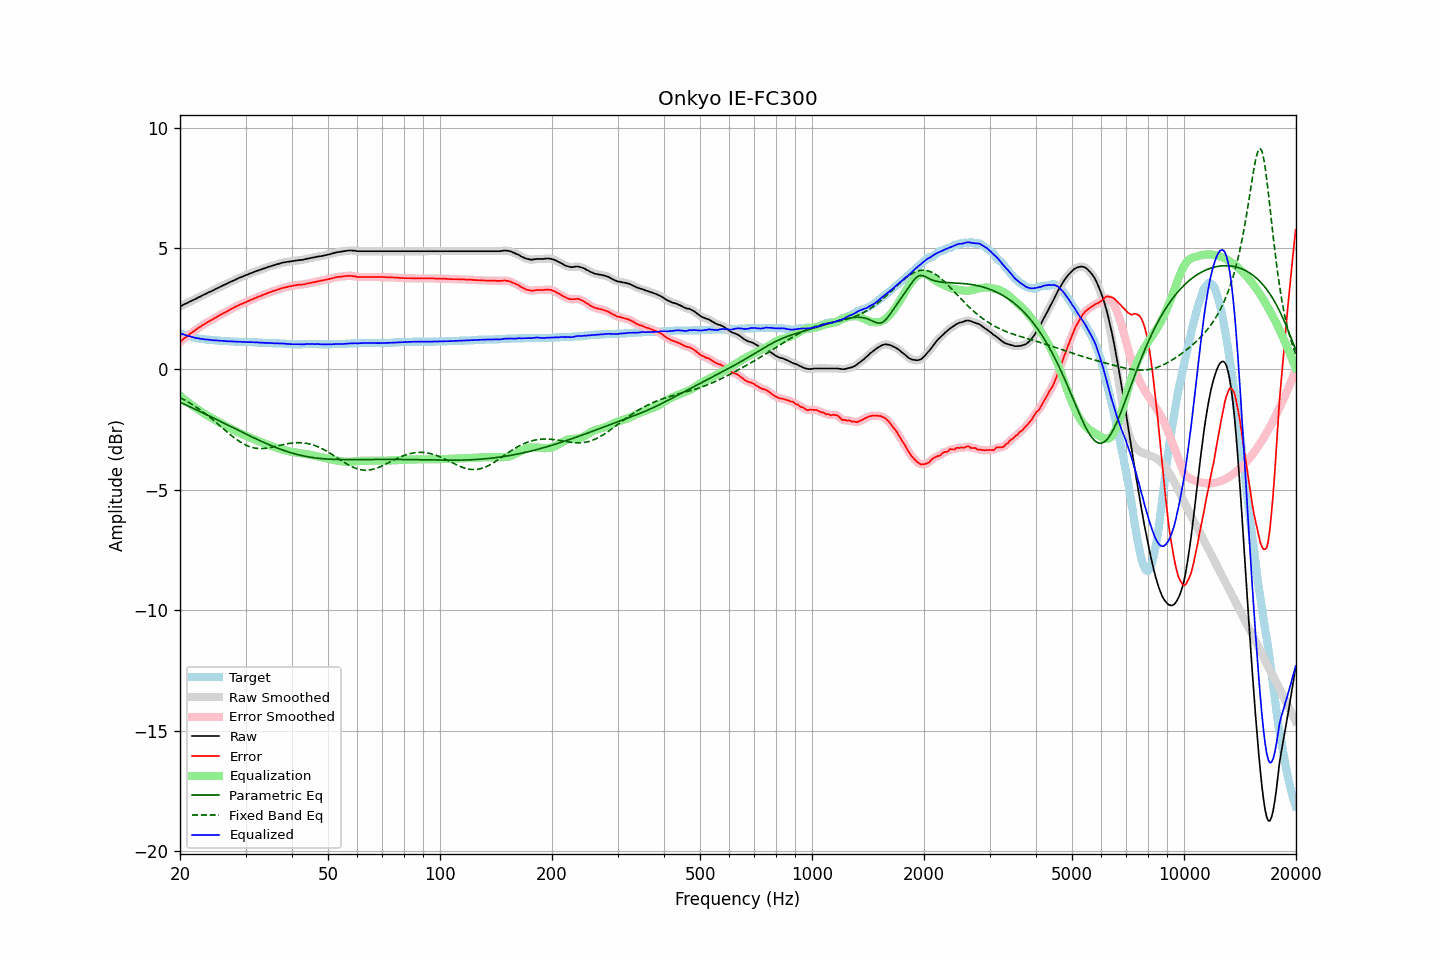

The data file committed next to this chart (first rows):
frequency, raw, error, smoothed, error_smoothed, equalization, parametric_eq, fixed_band_eq, equalized_raw, equalized_smoothed, target
20.00, 2.59, 1.11, 2.59, 1.11, -1.11, -1.38, -1.19, 1.48, 1.48, 1.48
20.20, 2.62, 1.17, 2.62, 1.17, -1.17, -1.41, -1.22, 1.45, 1.45, 1.45
20.40, 2.66, 1.23, 2.65, 1.22, -1.22, -1.44, -1.26, 1.43, 1.43, 1.43
20.61, 2.69, 1.28, 2.69, 1.28, -1.28, -1.47, -1.29, 1.41, 1.41, 1.41
20.81, 2.72, 1.33, 2.72, 1.33, -1.33, -1.50, -1.33, 1.39, 1.39, 1.39
21.02, 2.75, 1.38, 2.75, 1.38, -1.39, -1.53, -1.37, 1.36, 1.37, 1.37
21.23, 2.79, 1.44, 2.79, 1.44, -1.44, -1.57, -1.41, 1.35, 1.35, 1.35
21.44, 2.82, 1.49, 2.82, 1.49, -1.49, -1.60, -1.45, 1.33, 1.33, 1.33
21.66, 2.85, 1.54, 2.85, 1.54, -1.54, -1.63, -1.49, 1.31, 1.31, 1.31
21.87, 2.88, 1.58, 2.88, 1.58, -1.58, -1.66, -1.53, 1.30, 1.30, 1.30
22.09, 2.91, 1.63, 2.91, 1.63, -1.63, -1.69, -1.58, 1.28, 1.28, 1.28
22.31, 2.95, 1.68, 2.94, 1.67, -1.68, -1.72, -1.62, 1.27, 1.27, 1.27
22.54, 2.98, 1.72, 2.98, 1.72, -1.72, -1.75, -1.67, 1.26, 1.26, 1.26
22.76, 3.01, 1.76, 3.01, 1.76, -1.76, -1.78, -1.72, 1.24, 1.25, 1.25
22.99, 3.05, 1.81, 3.04, 1.81, -1.81, -1.82, -1.77, 1.24, 1.24, 1.24
23.22, 3.08, 1.85, 3.08, 1.85, -1.85, -1.85, -1.82, 1.23, 1.23, 1.23
23.45, 3.11, 1.89, 3.11, 1.89, -1.89, -1.88, -1.87, 1.22, 1.22, 1.22
23.69, 3.15, 1.94, 3.15, 1.93, -1.93, -1.91, -1.92, 1.22, 1.22, 1.21
23.92, 3.18, 1.97, 3.18, 1.97, -1.97, -1.94, -1.97, 1.21, 1.21, 1.21
24.16, 3.21, 2.01, 3.21, 2.01, -2.01, -1.98, -2.03, 1.20, 1.20, 1.20
24.40, 3.24, 2.04, 3.24, 2.04, -2.05, -2.01, -2.08, 1.19, 1.19, 1.20
24.65, 3.27, 2.08, 3.27, 2.08, -2.08, -2.04, -2.14, 1.18, 1.19, 1.19
24.89, 3.31, 2.12, 3.31, 2.12, -2.12, -2.07, -2.20, 1.19, 1.18, 1.19
25.14, 3.34, 2.16, 3.34, 2.16, -2.16, -2.11, -2.25, 1.18, 1.18, 1.18
25.39, 3.37, 2.20, 3.37, 2.20, -2.20, -2.14, -2.31, 1.17, 1.17, 1.17
25.65, 3.40, 2.23, 3.40, 2.24, -2.23, -2.17, -2.37, 1.17, 1.17, 1.17
25.91, 3.44, 2.28, 3.43, 2.27, -2.27, -2.20, -2.43, 1.17, 1.16, 1.16
26.16, 3.47, 2.31, 3.47, 2.31, -2.31, -2.24, -2.48, 1.16, 1.16, 1.16
26.43, 3.50, 2.34, 3.50, 2.34, -2.34, -2.27, -2.54, 1.15, 1.15, 1.16
26.69, 3.53, 2.38, 3.53, 2.38, -2.38, -2.30, -2.60, 1.15, 1.15, 1.15
26.96, 3.56, 2.41, 3.56, 2.41, -2.42, -2.34, -2.65, 1.14, 1.15, 1.15
27.23, 3.60, 2.46, 3.59, 2.45, -2.45, -2.37, -2.71, 1.15, 1.14, 1.14
27.50, 3.63, 2.49, 3.63, 2.49, -2.49, -2.40, -2.76, 1.14, 1.14, 1.14
27.77, 3.66, 2.52, 3.66, 2.52, -2.52, -2.44, -2.82, 1.14, 1.14, 1.14
28.05, 3.69, 2.56, 3.69, 2.56, -2.56, -2.47, -2.87, 1.13, 1.13, 1.13
28.33, 3.72, 2.59, 3.72, 2.59, -2.59, -2.50, -2.92, 1.13, 1.13, 1.13
28.62, 3.75, 2.62, 3.75, 2.62, -2.62, -2.53, -2.97, 1.13, 1.13, 1.13
28.90, 3.78, 2.66, 3.78, 2.66, -2.65, -2.57, -3.01, 1.13, 1.12, 1.12
29.19, 3.81, 2.69, 3.81, 2.69, -2.68, -2.60, -3.05, 1.13, 1.12, 1.12
29.48, 3.83, 2.71, 3.83, 2.71, -2.71, -2.63, -3.09, 1.12, 1.12, 1.12
29.78, 3.86, 2.74, 3.86, 2.74, -2.74, -2.67, -3.13, 1.12, 1.12, 1.12
30.08, 3.89, 2.77, 3.88, 2.77, -2.77, -2.70, -3.16, 1.12, 1.11, 1.12
30.38, 3.91, 2.80, 3.91, 2.80, -2.80, -2.73, -3.19, 1.11, 1.11, 1.11
30.68, 3.94, 2.83, 3.94, 2.83, -2.83, -2.76, -3.22, 1.11, 1.11, 1.11
30.99, 3.97, 2.86, 3.96, 2.86, -2.86, -2.80, -3.24, 1.11, 1.11, 1.11
31.30, 3.99, 2.88, 3.99, 2.89, -2.88, -2.83, -3.26, 1.10, 1.11, 1.11
31.61, 4.02, 2.92, 4.02, 2.91, -2.91, -2.86, -3.28, 1.11, 1.10, 1.10
31.93, 4.04, 2.94, 4.04, 2.94, -2.94, -2.89, -3.29, 1.10, 1.10, 1.10
32.24, 4.07, 2.97, 4.07, 2.97, -2.97, -2.92, -3.30, 1.10, 1.10, 1.10
32.57, 4.09, 3.00, 4.09, 3.00, -3.00, -2.95, -3.30, 1.09, 1.09, 1.09
32.89, 4.11, 3.02, 4.11, 3.02, -3.02, -2.98, -3.30, 1.09, 1.09, 1.09
33.22, 4.14, 3.05, 4.13, 3.05, -3.05, -3.01, -3.30, 1.09, 1.08, 1.09
33.55, 4.16, 3.08, 4.16, 3.08, -3.08, -3.04, -3.30, 1.08, 1.08, 1.08
33.89, 4.18, 3.10, 4.18, 3.10, -3.10, -3.07, -3.29, 1.08, 1.08, 1.08
34.23, 4.21, 3.13, 4.21, 3.13, -3.13, -3.10, -3.28, 1.08, 1.08, 1.08
34.57, 4.23, 3.16, 4.23, 3.15, -3.15, -3.13, -3.27, 1.07, 1.07, 1.07
34.92, 4.25, 3.18, 4.25, 3.18, -3.18, -3.16, -3.26, 1.07, 1.07, 1.07
35.27, 4.27, 3.20, 4.27, 3.20, -3.20, -3.19, -3.25, 1.07, 1.07, 1.07
35.62, 4.29, 3.23, 4.29, 3.23, -3.23, -3.21, -3.23, 1.06, 1.06, 1.06
35.97, 4.31, 3.25, 4.31, 3.25, -3.25, -3.24, -3.22, 1.06, 1.06, 1.06
... 635 more rows
